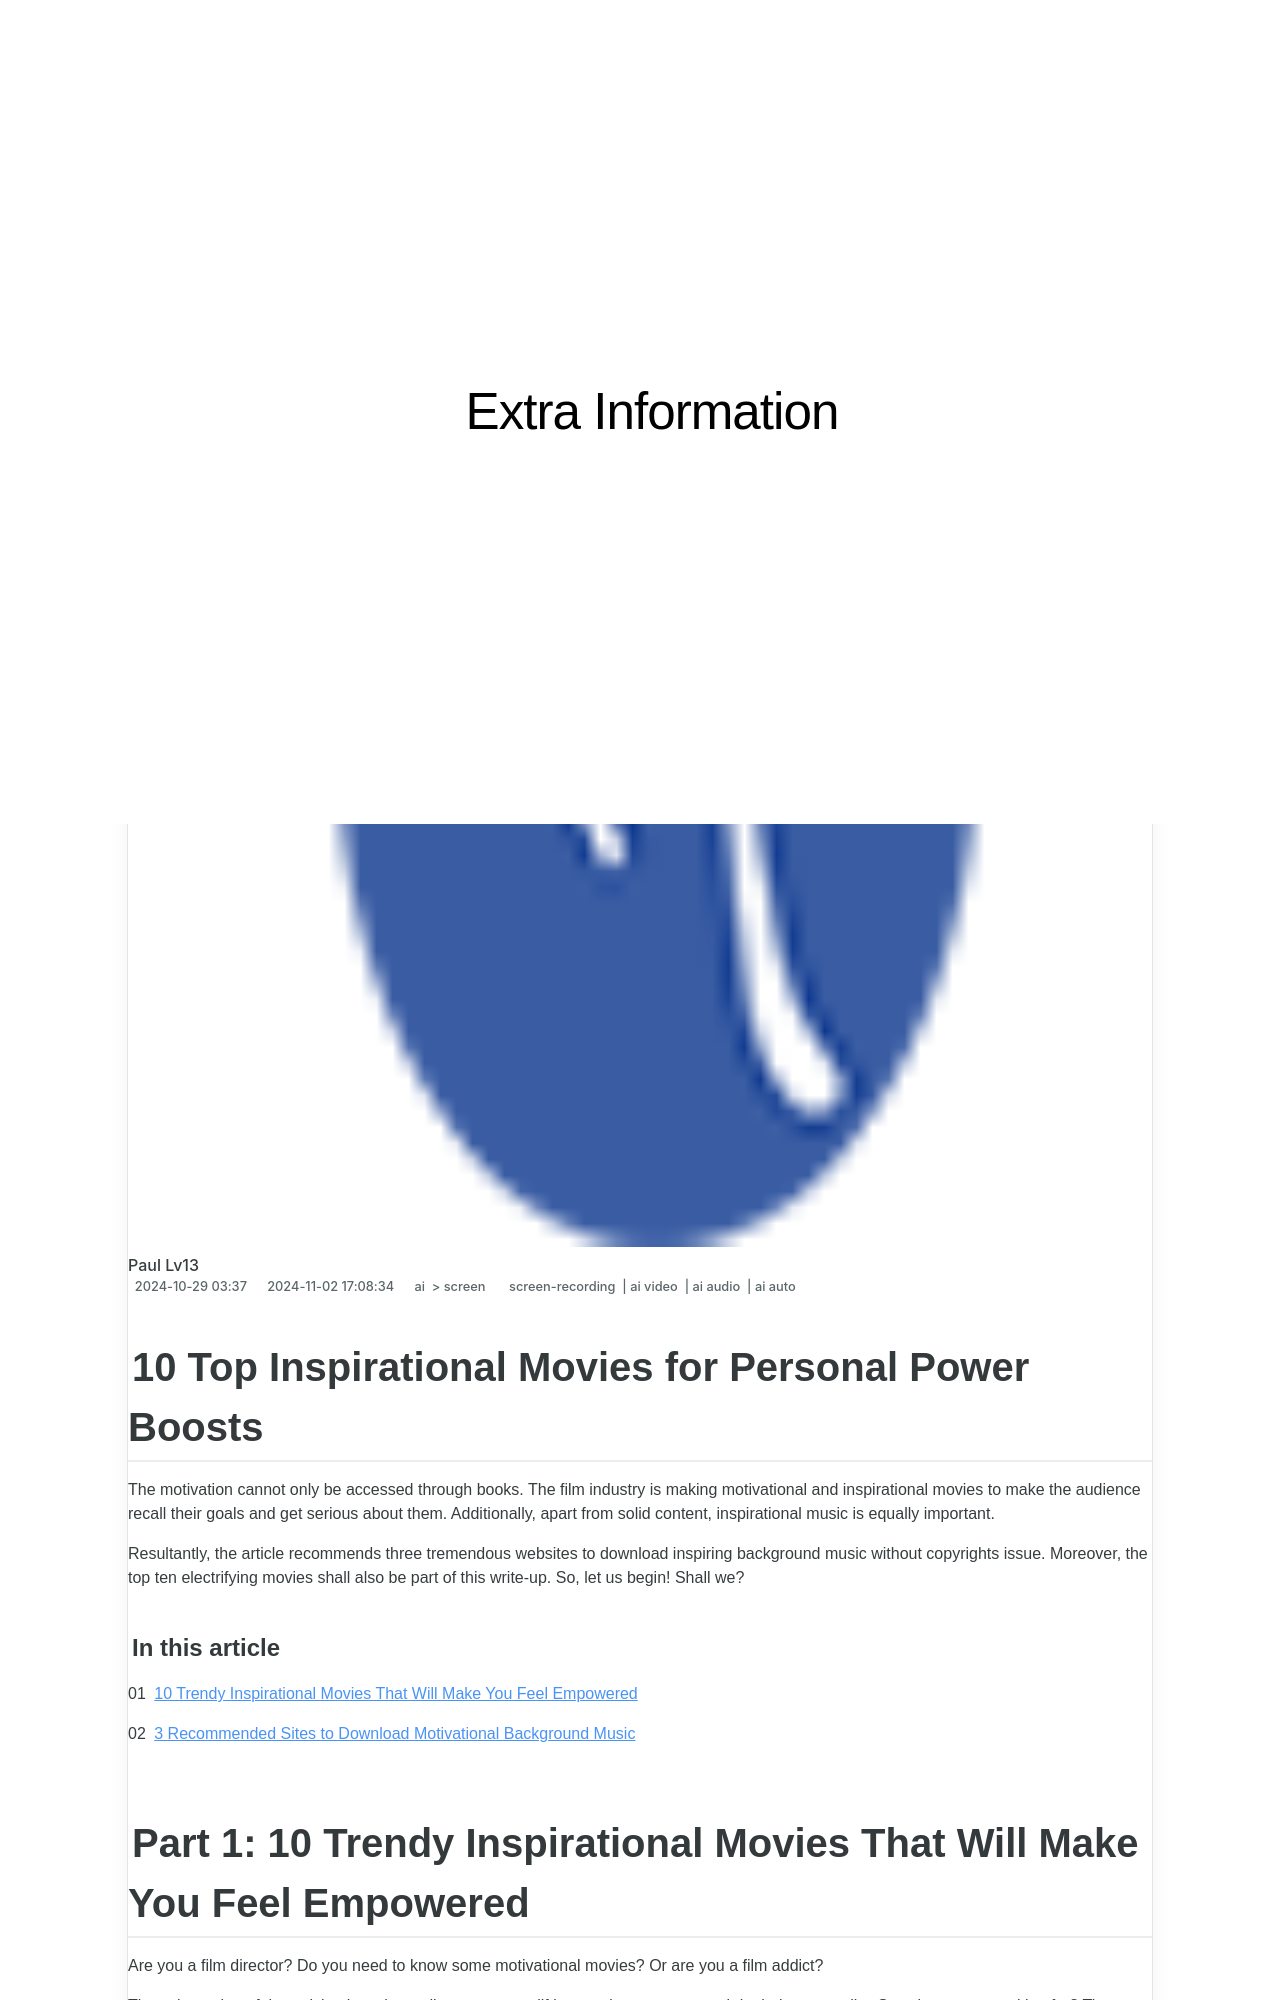

repository: techidaily/site-extra-information · page: 10-top-inspirational-movies-for-personal-power-boosts/index.html · generator: jekyll

---
title: "10 Top Inspirational Movies for Personal Power Boosts"
date: 2024-10-29T03:00:37.380Z
updated: 2024-11-02T17:08:34.898Z
tags: 
  - screen-recording
  - ai video
  - ai audio
  - ai auto
categories: 
  - ai
  - screen
description: "This Article Describes 10 Top Inspirational Movies for Personal Power Boosts"
excerpt: "This Article Describes 10 Top Inspirational Movies for Personal Power Boosts"
keywords: "\"Movie Inspiration,Powerful Films,Self-Empowerment Cinema,Motivation Flicks,Uplifting Movies,Personal Growth Films,Empowering Storylines\""
thumbnail: https://thmb.techidaily.com/dd8665fd574b8b8849bc905e8ab75258e662c1b7c7637037d5e86d15b1b9eaa1.png
---

## 10 Top Inspirational Movies for Personal Power Boosts

The motivation cannot only be accessed through books. The film industry is making motivational and inspirational movies to make the audience recall their goals and get serious about them. Additionally, apart from solid content, inspirational music is equally important.

Resultantly, the article recommends three tremendous websites to download inspiring background music without copyrights issue. Moreover, the top ten electrifying movies shall also be part of this write-up. So, let us begin! Shall we?

#### In this article

01 [10 Trendy Inspirational Movies That Will Make You Feel Empowered](#part1)

02 [3 Recommended Sites to Download Motivational Background Music](#part2)
